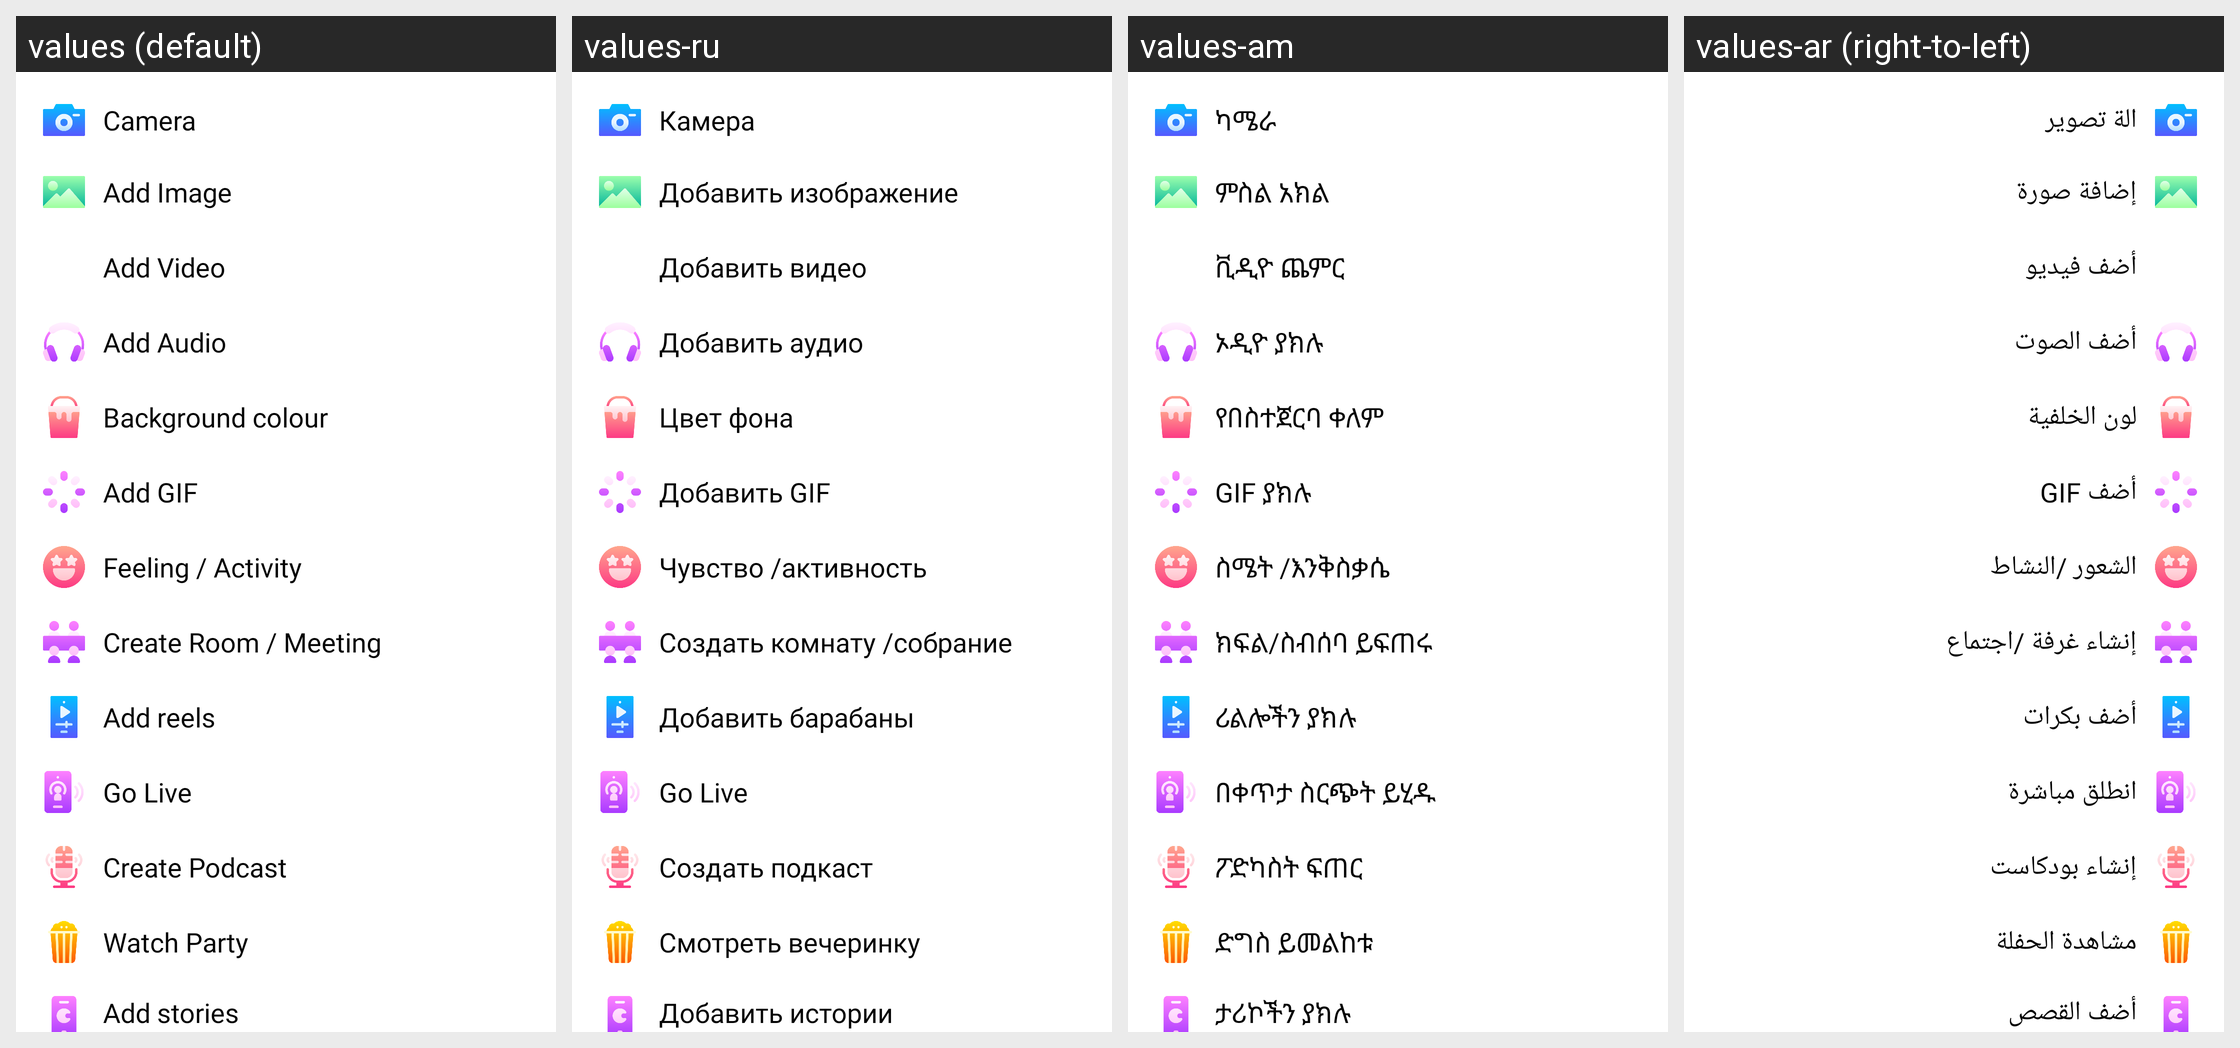

This grid shows one Android layout under several languages. Give, for every string resource on the screen, its name, the default text and each shown locale's text.
Android screen res/layout/post_more.xml rendered under 4 locales, left to right: values (default), values-ru, values-am, values-ar (right-to-left). Device: Nexus 5 (rendered at 1080×1920; each locale shown at half size, 540×960, under a caption strip naming it); theme AppTheme.
Other locales in the repository, not shown: values-bn, values-de, values-es, values-fr, values-ha, values-hi, values-ig, values-it, values-ja, values-ko, values-mr, values-nl, values-om, values-pt, values-sn, values-sw, values-ta, values-te, values-tr, values-ur, values-vi, values-yo, values-zh, values-zu.
Strings drawn on this screen, with the default value and each locale's value (text and hints the layout hard-codes, and strings that could not be matched under every locale, appear in the picture but are not listed):

camera
  values: Camera
  values-ru: Камера
  values-am: ካሜራ
  values-ar: الة تصوير

add_image
  values: Add Image
  values-ru: Добавить изображение
  values-am: ምስል አክል
  values-ar: إضافة صورة

add_video
  values: Add Video
  values-ru: Добавить видео
  values-am: ቪዲዮ ጨምር
  values-ar: أضف فيديو

add_audio
  values: Add Audio
  values-ru: Добавить аудио
  values-am: ኦዲዮ ያክሉ
  values-ar: أضف الصوت

background_colour
  values: Background colour
  values-ru: Цвет фона
  values-am: የበስተጀርባ ቀለም
  values-ar: لون الخلفية

add_gif
  values: Add GIF
  values-ru: Добавить GIF
  values-am: GIF ያክሉ
  values-ar: أضف GIF

feeling_activity
  values: Feeling / Activity
  values-ru: Чувство /активность
  values-am: ስሜት /እንቅስቃሴ
  values-ar: الشعور /النشاط

create_room_meeting
  values: Create Room / Meeting
  values-ru: Создать комнату /собрание
  values-am: ክፍል/ስብሰባ ይፍጠሩ
  values-ar: إنشاء غرفة /اجتماع

add_reels
  values: Add reels
  values-ru: Добавить барабаны
  values-am: ሪልሎችን ያክሉ
  values-ar: أضف بكرات

go_live
  values: Go Live
  values-ru: Go Live
  values-am: በቀጥታ ስርጭት ይሂዱ
  values-ar: انطلق مباشرة

create_podcast
  values: Create Podcast
  values-ru: Создать подкаст
  values-am: ፖድካስት ፍጠር
  values-ar: إنشاء بودكاست

watch_party
  values: Watch Party
  values-ru: Смотреть вечеринку
  values-am: ድግስ ይመልከቱ
  values-ar: مشاهدة الحفلة

add_stories
  values: Add stories
  values-ru: Добавить истории
  values-am: ታሪኮችን ያክሉ
  values-ar: أضف القصص
